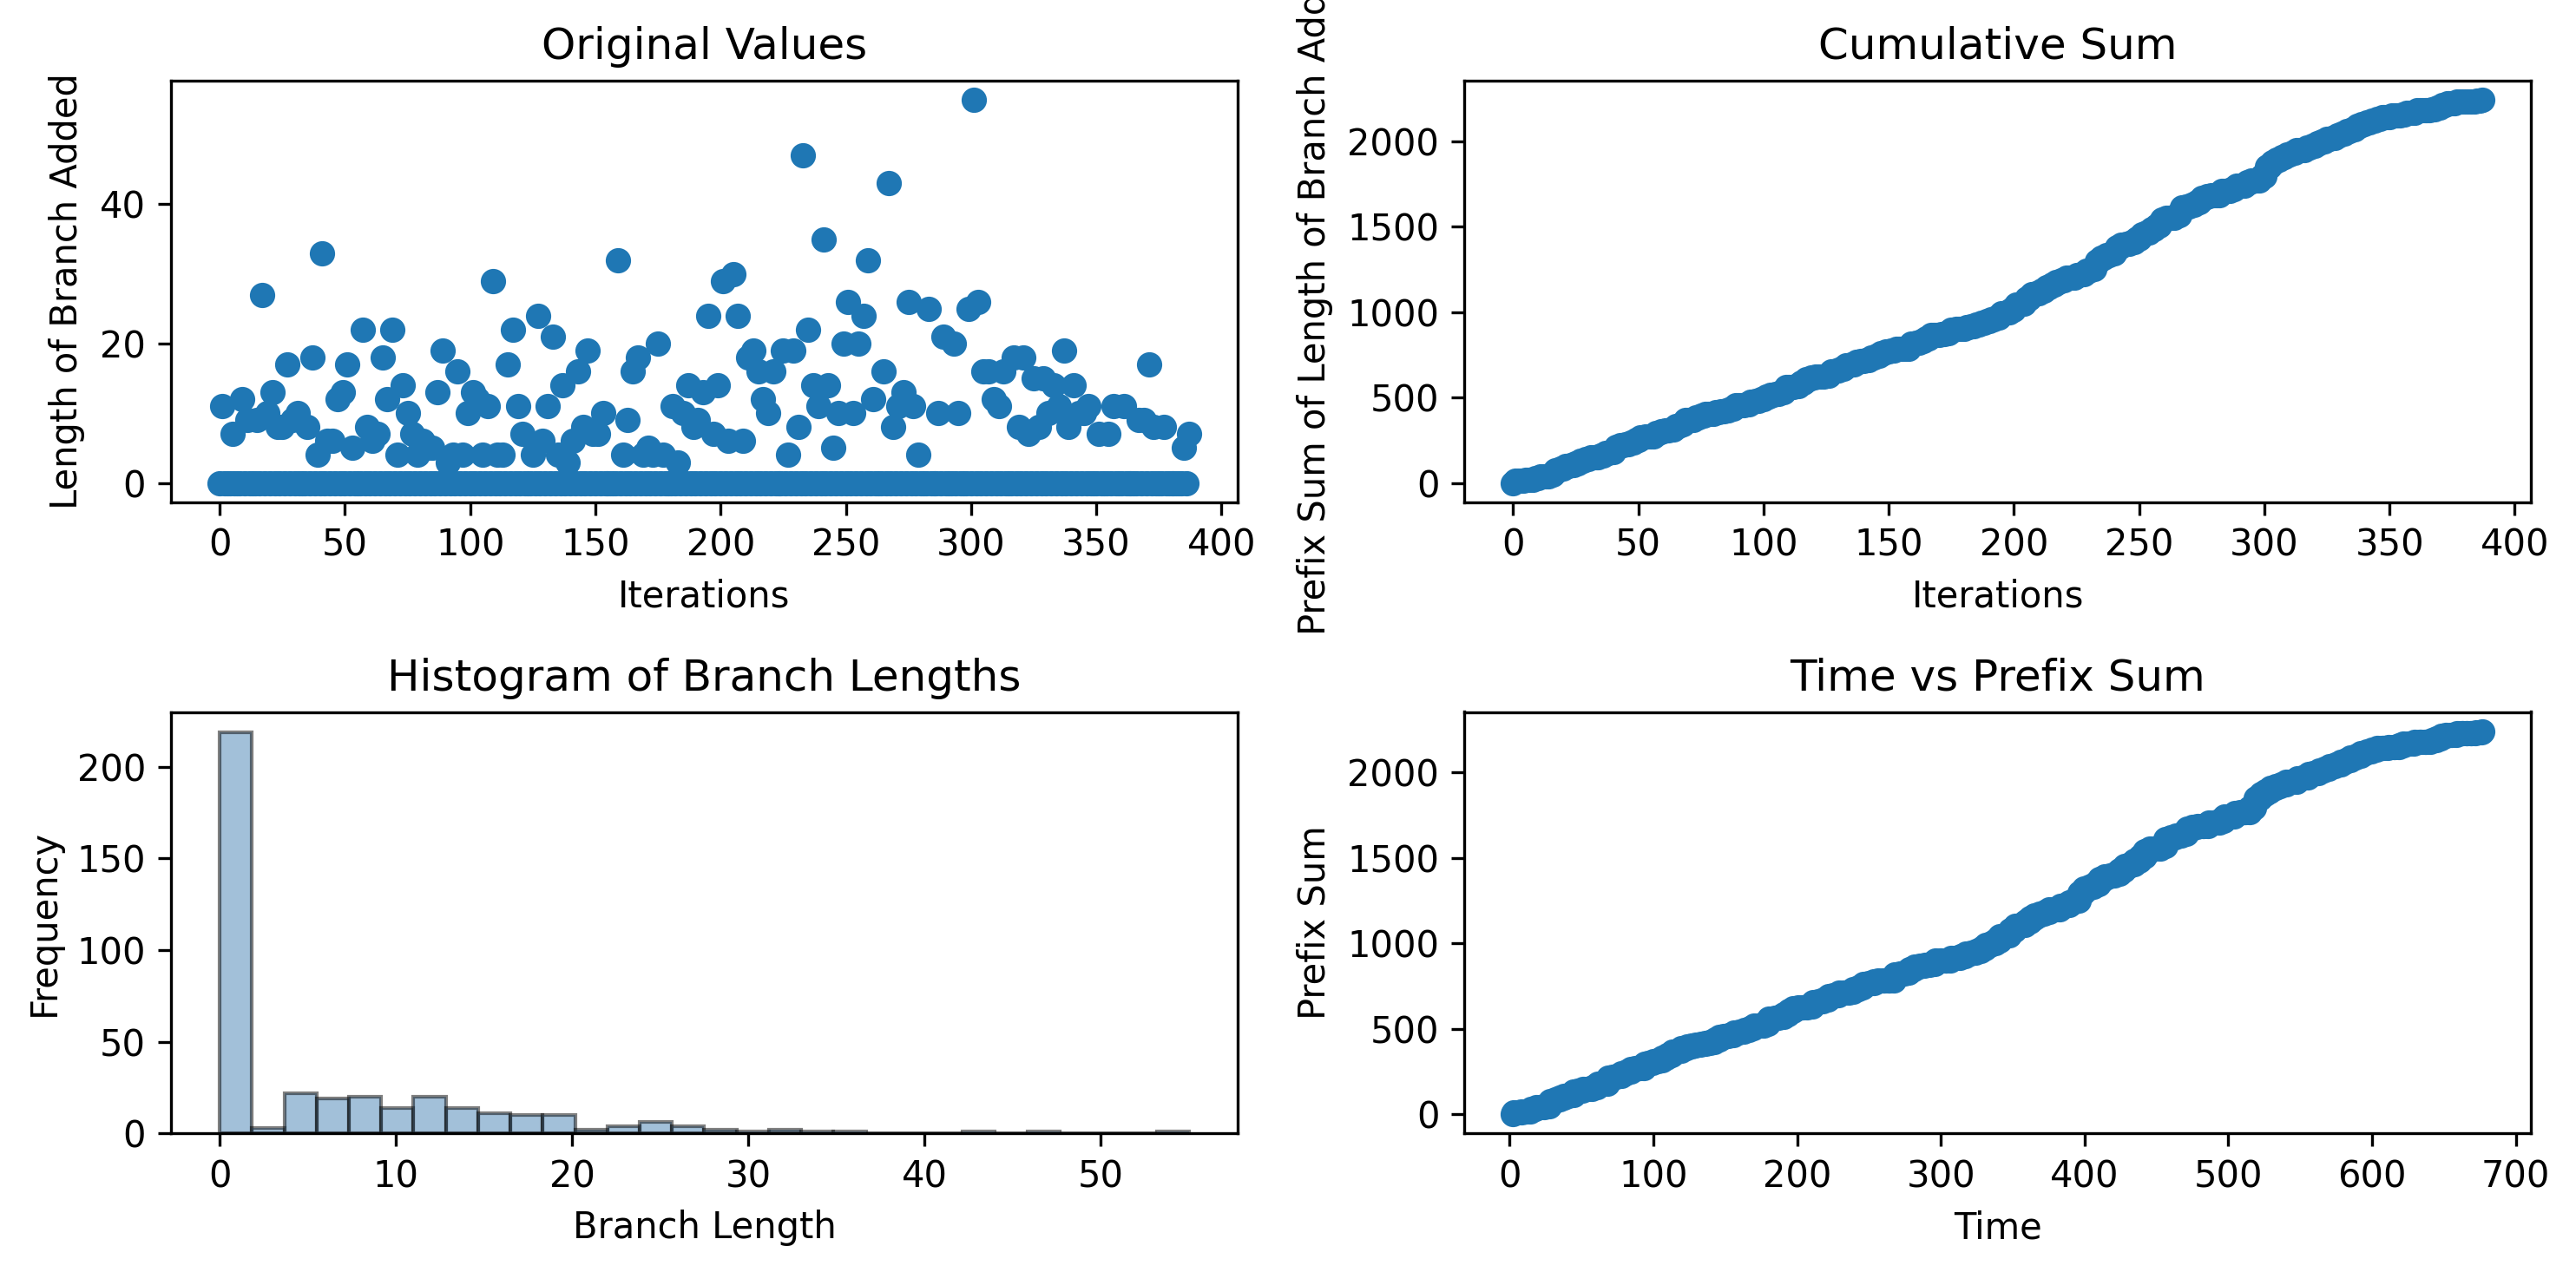

The table this chart was drawn from, first rows:
0, 11, 0, 0, 0, 7, 0, 0, 0, 12, 0, 9, 0, 0, 0, 9, 0, 27, 0, 10, 0, 13, 0, 8
2.393, 2.871, 5.625, 5.625, 8.511, 8.511, 11.42, 11.42, 14.3, 14.81, 17.8, 18.33, 21.23, 21.23, 23.98, 24.5, 27.64, 28.32, 31.3, 31.78, 34.74, 34.74, 37.63, 38.11
